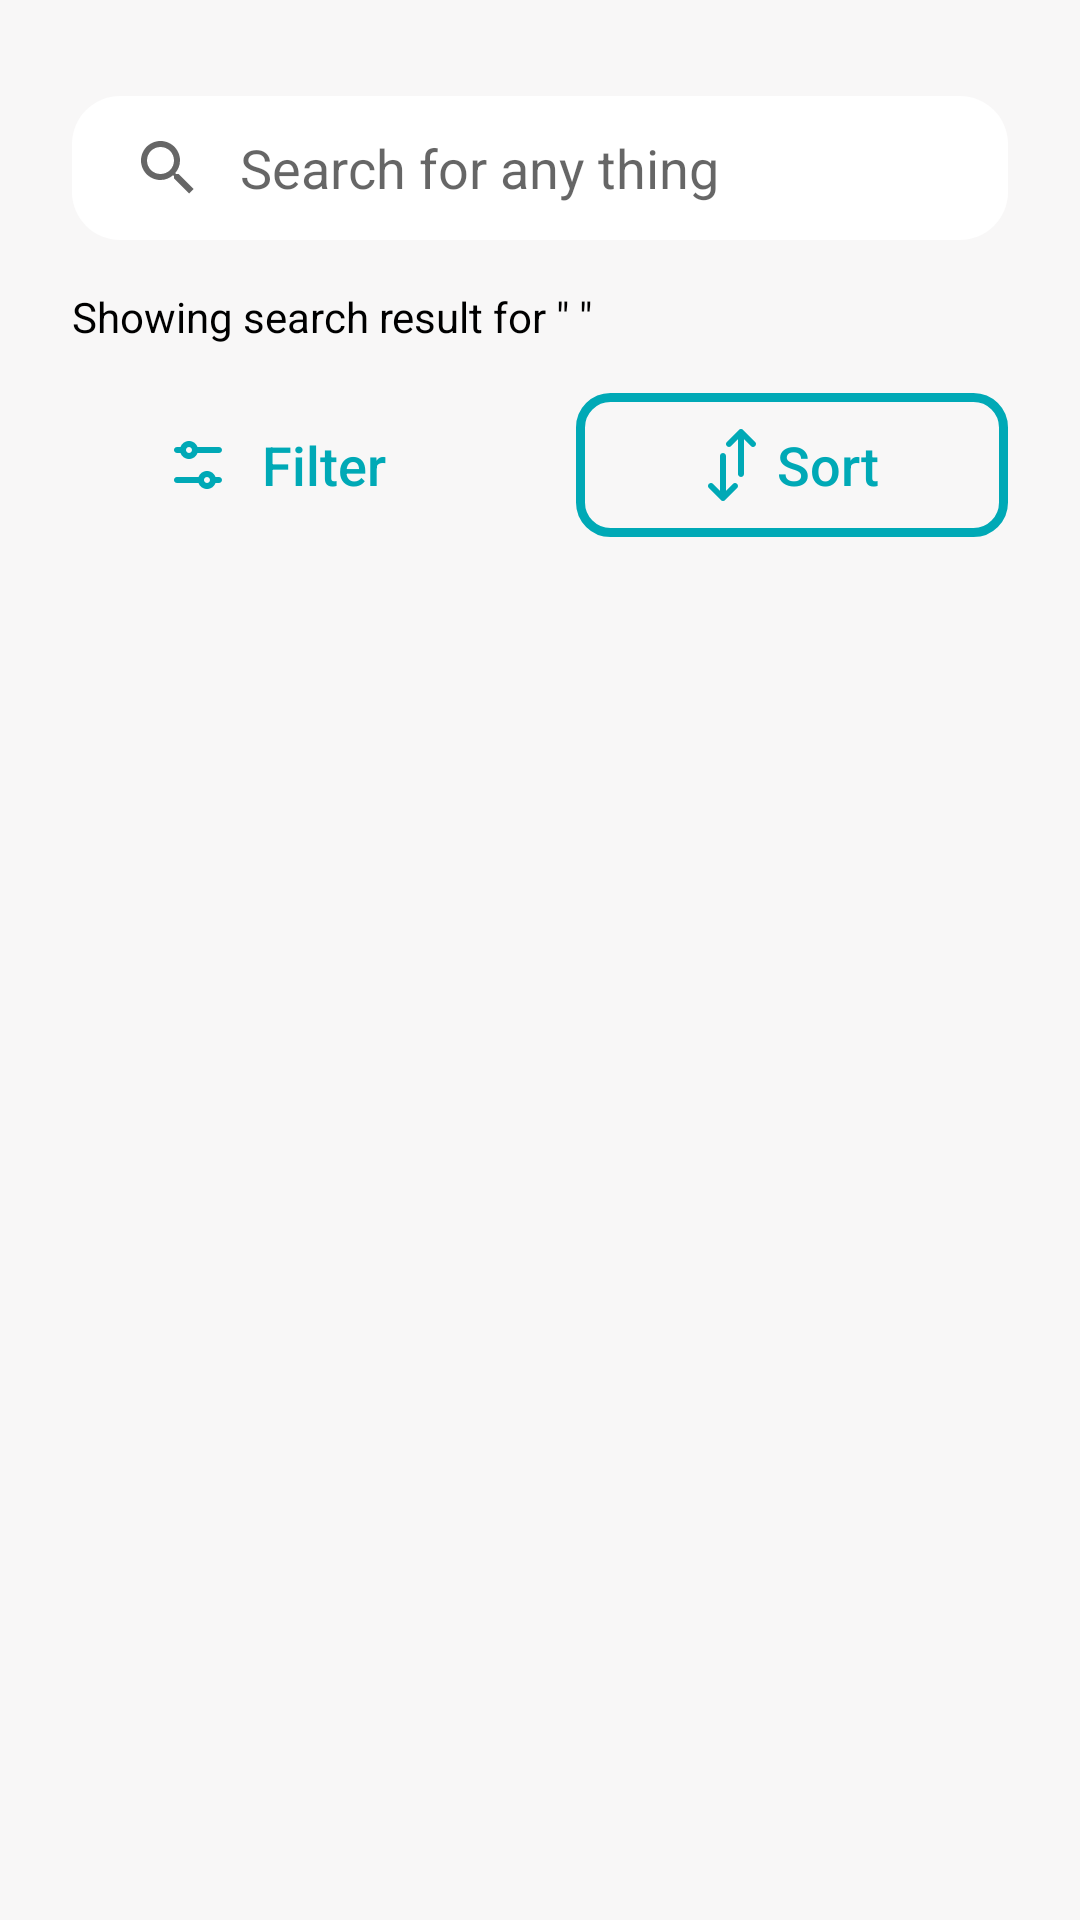

Here is an Android app screen rendered from its layout file. Give the layout XML and the strings, colors and styles it references.
<!-- AndroidManifest.xml: application theme Theme.PlanetB -->
<!-- res/layout/activity_search.xml -->
<?xml version="1.0" encoding="utf-8"?>
<androidx.constraintlayout.widget.ConstraintLayout xmlns:android="http://schemas.android.com/apk/res/android"
    xmlns:app="http://schemas.android.com/apk/res-auto"
    xmlns:tools="http://schemas.android.com/tools"
    android:layout_width="match_parent"
    android:layout_height="match_parent"
    android:background="#f8f7f7"
    tools:context=".SearchActivity">

    <SearchView
        android:id="@+id/search_bar2"
        android:layout_width="0dp"
        android:layout_height="wrap_content"
        android:layout_marginStart="24dp"
        android:layout_marginTop="32dp"
        android:layout_marginEnd="24dp"
        android:background="@drawable/background_searchbar"
        android:iconifiedByDefault="false"
        android:queryBackground="@null"
        android:queryHint="Search for any thing"
        app:layout_constraintEnd_toEndOf="parent"
        app:layout_constraintStart_toStartOf="parent"
        app:layout_constraintTop_toTopOf="parent" />

    <TextView
        android:id="@+id/search_txt"
        android:layout_width="wrap_content"
        android:layout_height="wrap_content"
        android:layout_marginStart="24dp"
        android:layout_marginTop="16dp"
        android:textColor="@color/black"
        android:text="Showing search result for &quot; &quot;"
        app:layout_constraintStart_toStartOf="parent"
        app:layout_constraintTop_toBottomOf="@+id/search_bar2" />

    <LinearLayout
        android:id="@+id/linearLayout2"
        android:layout_width="0dp"
        android:layout_height="48dp"
        android:layout_marginStart="24dp"
        android:layout_marginTop="16dp"
        android:layout_marginEnd="24dp"
        android:orientation="horizontal"
        app:layout_constraintEnd_toEndOf="parent"
        app:layout_constraintStart_toStartOf="parent"
        app:layout_constraintTop_toBottomOf="@+id/search_txt">

        <Button
            android:id="@+id/filter_btn"
            android:layout_width="0dp"
            android:layout_height="48dp"
            android:layout_marginEnd="24dp"
            android:layout_weight="1"
            android:background="@drawable/background_search_button"
            android:backgroundTint="@android:color/transparent"
            android:drawableLeft="@drawable/ic_filter"
            android:gravity="center"
            android:clickable="true"
            android:paddingHorizontal="30dp"
            android:text="Filter"
            android:textAllCaps="false"
            android:textColor="@color/teal_200"
            android:textSize="18sp" />

        <Button
            android:id="@+id/logout_btn2"
            android:layout_width="0dp"
            android:layout_height="48dp"
            android:layout_weight="1"
            android:background="@drawable/background_search_button"
            android:drawableLeft="@drawable/ic_sort"
            android:gravity="center"
            android:paddingHorizontal="40dp"
            android:text="Sort"
            android:textAllCaps="false"
            android:textColor="@color/teal_200"
            android:textSize="18sp" />

    </LinearLayout>


    <androidx.recyclerview.widget.RecyclerView
        android:id="@+id/filter_course_recycle"
        android:layout_width="0dp"
        android:layout_height="0dp"
        android:layout_marginStart="24dp"
        android:layout_marginTop="24dp"
        app:layout_constraintBottom_toBottomOf="parent"
        app:layout_constraintEnd_toEndOf="parent"
        app:layout_constraintStart_toStartOf="parent"
        app:layout_constraintTop_toBottomOf="@+id/filter_container" />


    <androidx.constraintlayout.widget.ConstraintLayout
        android:id="@+id/filter_container"
        android:layout_width="0dp"
        android:layout_height="wrap_content"
        android:layout_marginStart="24dp"
        android:layout_marginTop="16dp"
        android:layout_marginEnd="24dp"
        android:visibility="gone"
        app:layout_constraintEnd_toEndOf="parent"
        app:layout_constraintStart_toStartOf="parent"
        app:layout_constraintTop_toBottomOf="@+id/linearLayout2">

        <TextView
            android:id="@+id/textView8"
            android:layout_width="wrap_content"
            android:layout_height="0dp"
            android:layout_marginTop="8dp"
            android:text="Level:"
            android:gravity="top"
            android:textColor="@color/black"
            android:textSize="18sp"
            app:layout_constraintStart_toStartOf="parent"
            app:layout_constraintTop_toTopOf="parent"
            app:layout_constraintBottom_toBottomOf="@id/levelRecycleView"
             />

        <TextView
            android:id="@+id/textView16"
            android:layout_width="wrap_content"
            android:layout_height="0dp"
            android:layout_marginTop="8dp"
            android:text="Training Type:"
            android:gravity="top"
            android:textColor="@color/black"
            android:textSize="18sp"
            app:layout_constraintStart_toStartOf="parent"
            app:layout_constraintTop_toTopOf="@id/typeRecycleView"
            app:layout_constraintBottom_toBottomOf="@id/typeRecycleView"
             />

        <TextView
            android:id="@+id/textView18"
            android:layout_width="wrap_content"
            android:layout_height="0dp"
            android:layout_marginTop="8dp"
            android:text="Language:"
            android:gravity="top"
            android:textColor="@color/black"
            android:textSize="18sp"
            app:layout_constraintStart_toStartOf="parent"
            app:layout_constraintTop_toTopOf="@id/languageRecycleView"
            app:layout_constraintBottom_toBottomOf="@id/languageRecycleView"
             />

        <androidx.recyclerview.widget.RecyclerView
            android:id="@+id/levelRecycleView"
            android:layout_width="0dp"
            android:layout_height="wrap_content"
            android:layout_marginStart="8dp"
            app:layout_constraintEnd_toEndOf="parent"
            app:layout_constraintStart_toEndOf="@id/textView8"
            app:layout_constraintTop_toTopOf="parent">

        </androidx.recyclerview.widget.RecyclerView>

        <androidx.recyclerview.widget.RecyclerView
            android:id="@+id/typeRecycleView"
            android:layout_width="0dp"
            android:layout_height="wrap_content"
            android:layout_marginStart="8dp"
            app:layout_constraintEnd_toEndOf="parent"
            app:layout_constraintStart_toEndOf="@id/textView16"
            app:layout_constraintTop_toBottomOf="@id/levelRecycleView" />


        <androidx.recyclerview.widget.RecyclerView
            android:id="@+id/languageRecycleView"
            android:layout_width="0dp"
            android:layout_height="wrap_content"
            android:layout_marginStart="8dp"
            app:layout_constraintEnd_toEndOf="parent"
            app:layout_constraintStart_toEndOf="@id/textView18"
            app:layout_constraintTop_toBottomOf="@id/typeRecycleView" />


    </androidx.constraintlayout.widget.ConstraintLayout>


</androidx.constraintlayout.widget.ConstraintLayout>
<!-- resources referenced by this layout -->
<resources>
  <color name="black">#FF000000</color>
  <color name="teal_200">#00a9b6</color>
  <!-- drawable background_search_button (drawable) -->
  <?xml version="1.0" encoding="utf-8"?>
  <selector xmlns:android="http://schemas.android.com/apk/res/android">
      <item>
  
          <shape
              android:shape="rectangle"
              >
  
              <corners
                  android:radius="10dp"/>
  
              <solid android:color="@android:color/transparent"/>
  
              <stroke
                  android:color="@color/teal_200"
                  android:width="3dp"
                  />
  
          </shape>
  
      </item>
  </selector>
  <!-- drawable background_searchbar (drawable) -->
  <?xml version="1.0" encoding="utf-8"?>
  <selector
      xmlns:android="http://schemas.android.com/apk/res/android"
      >
  
      <item>
  
          <shape
              android:shape="rectangle"
              >
  
              <corners
                  android:radius="16dp"/>
              <solid
                  android:color="@color/white"/>
  
          </shape>
  
      </item>
  
  </selector>
  <!-- drawable ic_filter (drawable) -->
  <vector android:height="24dp" android:viewportHeight="24"
      android:viewportWidth="24" android:width="24dp" xmlns:android="http://schemas.android.com/apk/res/android">
      <path android:fillColor="@color/teal_200" android:fillType="evenOdd" android:pathData="m9,6c-0.552,0 -1,0.448 -1,1s0.448,1 1,1 1,-0.448 1,-1 -0.448,-1 -1,-1zM5,6h1.171c0.412,-1.165 1.523,-2 2.829,-2s2.417,0.835 2.829,2h7.171c0.552,0 1,0.448 1,1s-0.448,1 -1,1h-7.171c-0.412,1.165 -1.523,2 -2.829,2s-2.417,-0.835 -2.829,-2h-1.171c-0.552,0 -1,-0.448 -1,-1s0.448,-1 1,-1zM19,16c0.552,0 1,0.448 1,1s-0.448,1 -1,1h-1.171c-0.412,1.165 -1.523,2 -2.829,2s-2.417,-0.835 -2.829,-2h-7.171c-0.552,0 -1,-0.448 -1,-1s0.448,-1 1,-1h7.171c0.412,-1.165 1.523,-2 2.829,-2s2.417,0.835 2.829,2zM14,17c0,0.552 0.448,1 1,1s1,-0.448 1,-1 -0.448,-1 -1,-1 -1,0.448 -1,1z"/>
  </vector>
  <!-- drawable ic_sort: vector/xml drawable (drawable, 2695 chars, omitted) -->
  <style name="Theme.PlanetB" parent="Theme.MaterialComponents.DayNight.NoActionBar">
          
          <item name="colorPrimary">@color/teal_200</item>
          <item name="colorPrimaryVariant">@color/purple_700</item>
          <item name="colorOnPrimary">@color/white</item>
          
          <item name="colorSecondary">@color/purple_500</item>
          <item name="colorSecondaryVariant">@color/teal_700</item>
          <item name="colorOnSecondary">@color/black</item>
          
          <item name="android:statusBarColor">?attr/colorPrimary</item>
          
  
          <item name="android:windowContentTransitions">true</item>
  
          <item name="android:windowLightStatusBar">true</item>
  
      </style>
  <color name="white">#FFFFFFFF</color>
  <color name="purple_700">#FF3700B3</color>
  <color name="purple_500">#FF6200EE</color>
  <color name="teal_700">#FF018786</color>
</resources>
